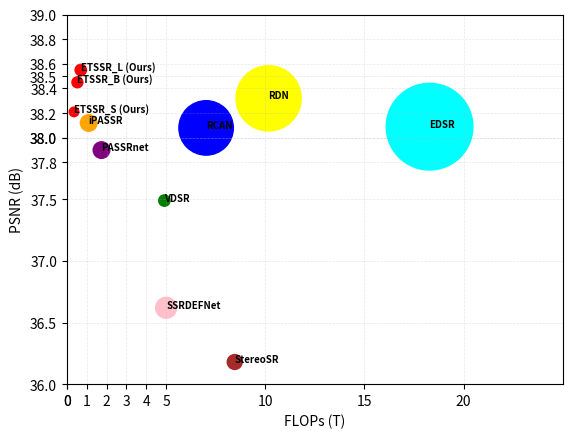

The script that saved this image:
import matplotlib.pyplot as plt
import numpy as np
import matplotlib


all_flops = [4.917,7.020, 10.168, 18.282, 8.461, 1.745, 1.102, 5.004, 0.362, 0.533, 0.703]
all_psnrs = [37.49, 38.08, 38.32, 38.09, 36.18, 37.90, 38.12, 36.62, 38.21, 38.45, 38.55]
colors = ['green', 'blue', 'yellow','cyan','brown','purple','orange','pink', 'red', 'red', 'red']
labels = ['VDSR', 'RCAN', 'RDN', 'EDSR', 'StereoSR', 'PASSRnet', 'iPASSR', 'SSRDEFNet', 'ETSSR_S (Ours)', 'ETSSR_B (Ours)', 'ETSSR_L (Ours)']
all_params = np.array([0.67,15.36, 22.04, 38.90,1.15, 1.42, 1.43, 2.26, 0.47, 0.62, 0.67]) * 100
plt.rcParams.update({'font.family':'sans-serif'})
plt.scatter(all_flops, all_psnrs, all_params, colors, "o")

for i, txt in enumerate(labels):
    plt.annotate(txt, (all_flops[i], all_psnrs[i]), fontsize = 7, weight='bold')

x_tick = []
x_tick.extend(list(range(0, 25, 5)))
x_tick.extend(list(range(0, 5, 1)))
y_tick = []
y_tick.extend(list(np.arange(36, 39, 0.5)))
y_tick.extend(list(np.arange(37.8, 39, 0.2)))
y_tick = list(sorted(y_tick))
# plt.title('Quantitative Compari')
plt.xticks(x_tick)
plt.yticks(y_tick)
plt.xlim([0, 25])
plt.ylim([36, 39])
plt.xlabel('FLOPs (T)')
plt.ylabel('PSNR (dB)')
plt.grid(linewidth=0.5, linestyle='--', alpha=0.3)
# plt.legend()
plt.show()
